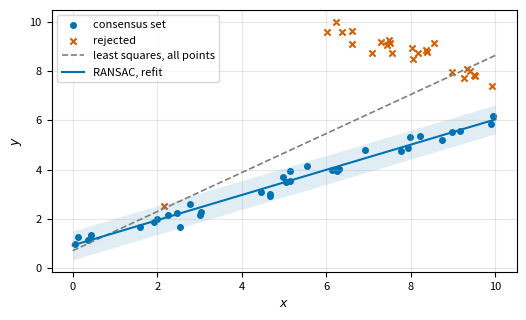

Recreate this plot in Python.
import numpy as np
from scipy.stats import chi2, norm

%config InlineBackend.figure_formats = ["svg"]

import matplotlib.pyplot as plt
from cycler import cycler

plt.rcParams.update(
    {
        "figure.figsize": (6.5, 3.5),
        "font.size": 9,
        "axes.titlesize": 10,
        "axes.labelsize": 9,
        "xtick.labelsize": 8,
        "ytick.labelsize": 8,
        "legend.fontsize": 8,
        "axes.prop_cycle": cycler(
            color=["#0072B2", "#D55E00", "#009E73", "#cb77a6", "#c28600", "#1d99e0", "#7f7f7f"]
        ),
        "axes.grid": True,
        "grid.alpha": 0.3,
        "svg.fonttype": "path",
    }
)
BLUE, VERMILLION, GREEN, PINK, GOLD, SKY, GRAY = (
    "#0072B2", "#D55E00", "#009E73", "#cb77a6", "#c28600", "#1d99e0", "#7f7f7f",
)

def make_structured_data(n_in=36, n_out=24, sigma=0.3, seed=7):
    # inliers on y = 1 + 0.5 x; outliers on a second line over 6 <= x <= 10
    rng = np.random.default_rng(seed)
    x = np.r_[rng.uniform(0, 10, n_in), rng.uniform(6, 10, n_out)]
    y = np.r_[1 + 0.5 * x[:n_in], 10 - 0.6 * (x[n_in:] - 6)] + sigma * rng.standard_normal(n_in + n_out)
    return x, y, np.r_[np.zeros(n_in, bool), np.ones(n_out, bool)]


def design(x):
    return np.column_stack([np.ones_like(x), x])


def least_squares(Phi, y):
    return np.linalg.lstsq(Phi, y, rcond=None)[0]


sigma = 0.3
x_s, y_s, out_s = make_structured_data()
Phi_s = design(x_s)

def ransac(m, s, fit_minimal, residuals, tau, L, rng, score="inliers", L_adaptive=None):
    # fit_minimal(idx) returns theta or None for a degenerate sample; residuals(theta) returns e for all points.
    # score: "inliers" (count), "msac" (truncated squared error) or a callable cost(e) to minimize.
    # L_adaptive(n_inliers) optionally returns an updated number of trials after each new best.
    best_theta, best_cost, best_inliers, trial, history = None, np.inf, None, 0, []
    while trial < L:
        trial += 1
        theta = fit_minimal(rng.choice(m, s, replace=False))
        if theta is None:
            continue
        e = residuals(theta)
        inliers = np.abs(e) < tau
        if score == "inliers":
            cost = -inliers.sum()
        elif score == "msac":
            cost = np.minimum(e**2, tau**2).sum()
        else:
            cost = score(e)
        if cost < best_cost:
            best_theta, best_cost, best_inliers = theta, cost, inliers
            if L_adaptive is not None:
                L = min(L, L_adaptive(inliers.sum()))
            history.append((trial, inliers.sum(), L))
    return best_theta, best_inliers, trial, history


def line_through(idx, x=None, y=None):
    # exact line through two points; None if the two x values coincide
    x1, x2 = x[idx]
    if abs(x2 - x1) < 1e-9:
        return None
    slope = (y[idx[1]] - y[idx[0]]) / (x2 - x1)
    return np.array([y[idx[0]] - slope * x1, slope])

rng = np.random.default_rng(0)
tau = sigma * np.sqrt(chi2.ppf(0.95, df=1))
theta_r, inl_r, trials_r, _ = ransac(
    len(x_s), 2, lambda idx: line_through(idx, x_s, y_s), lambda th: y_s - Phi_s @ th, tau, L=50, rng=rng
)
theta_refit = least_squares(Phi_s[inl_r], y_s[inl_r])
print(f"threshold tau = {tau:.3f}")
print(f"best minimal-sample line: theta = [{theta_r[0]:.2f}, {theta_r[1]:.3f}], consensus set {inl_r.sum()} points "
      f"({(inl_r & ~out_s).sum()} true inliers, {(inl_r & out_s).sum()} outliers)")
print(f"refit on the consensus set: theta = [{theta_refit[0]:.2f}, {theta_refit[1]:.3f}]")
th_ls = least_squares(Phi_s, y_s)
print(f"least squares on all points: theta = {np.round(th_ls, 3)}")

fig, ax = plt.subplots(figsize=(6, 3.4))
ax.scatter(x_s[inl_r], y_s[inl_r], s=16, color=BLUE, label="consensus set")
ax.scatter(x_s[~inl_r], y_s[~inl_r], s=20, marker="x", color=VERMILLION, label="rejected")
xs_plot = np.linspace(0, 10, 2)
ax.plot(xs_plot, th_ls[0] + th_ls[1] * xs_plot, color=GRAY, ls="--", lw=1.2, label="least squares, all points")
ax.plot(xs_plot, theta_refit[0] + theta_refit[1] * xs_plot, color=BLUE, lw=1.5, label="RANSAC, refit")
ax.fill_between(xs_plot, theta_refit[0] + theta_refit[1] * xs_plot - tau, theta_refit[0] + theta_refit[1] * xs_plot + tau, color=BLUE, alpha=0.12, lw=0)
ax.set_xlabel("$x$")
ax.set_ylabel("$y$")
ax.legend(loc="upper left")
plt.show()

def weighted_least_squares(Phi, y, w):
    sw = np.sqrt(w)
    return np.linalg.lstsq(Phi * sw[:, None], y * sw, rcond=None)[0]


def irls(Phi, y, weight, theta, n_iter=100):
    for _ in range(n_iter):
        e = y - Phi @ theta
        theta = weighted_least_squares(Phi, y, weight(e / (1.4826 * np.median(np.abs(e - np.median(e))))))
    return theta


def em_inlier_outlier(Phi, y, theta, n_iter=200, pi=0.5):
    u = 1.0 / (y.max() - y.min())
    sigma2 = np.var(y - Phi @ theta)
    for _ in range(n_iter):
        inlier = pi * norm.pdf(y, Phi @ theta, np.sqrt(sigma2))
        gamma = inlier / (inlier + (1 - pi) * u)
        theta = weighted_least_squares(Phi, y, gamma)
        sigma2 = max(np.sum(gamma * (y - Phi @ theta) ** 2) / gamma.sum(), 1e-12)
        pi = gamma.mean()
    return theta, pi, gamma


huber = lambda a: np.minimum(1.0, 1.345 / np.maximum(np.abs(a), 1e-12))
cauchy = lambda a: 1.0 / (1.0 + (a / 2.385) ** 2)
theta_em_s, pi_em_s, _ = em_inlier_outlier(Phi_s, y_s, th_ls)
print(f"Huber IRLS:  theta = {np.round(irls(Phi_s, y_s, huber, th_ls), 3)}")
print(f"Cauchy IRLS: theta = {np.round(irls(Phi_s, y_s, cauchy, th_ls), 3)}")
print(f"EM mixture:  theta = {np.round(theta_em_s, 3)}, pi = {pi_em_s:.2f} (true inlier fraction {np.mean(~out_s):.2f})")

def trials_needed(pi, s, P):
    # smallest L with (1 - pi^s)^L <= 1 - P
    return int(np.ceil(np.log(1 - P) / np.log1p(-(pi**s))))


pis = [0.95, 0.9, 0.8, 0.7, 0.5, 0.3]
sizes = {2: "line", 3: "plane", 4: "homography", 5: "essential matrix (five-point)", 7: "fundamental matrix (seven-point)", 8: "fundamental matrix (eight-point)"}
for P in (0.99, 0.999):
    print(f"P = {P}")
    print(f"  {'s':>2}  {'model':32s}" + "".join(f"pi={p:<6}" for p in pis))
    for s, name in sizes.items():
        print(f"  {s:>2}  {name:32s}" + "".join(f"{trials_needed(p, s, P):<9d}" for p in pis))

print(f"with 0.18, the outlier fraction, in place of pi: L = {trials_needed(0.18, 2, 0.95)}")
print(f"with 0.82, the inlier fraction:                 L = {trials_needed(0.82, 2, 0.95)}")

rng = np.random.default_rng(1)
_, inl_a, trials_a, history = ransac(
    len(x_s), 2, lambda idx: line_through(idx, x_s, y_s), lambda th: y_s - Phi_s @ th, tau, L=1000, rng=rng,
    L_adaptive=lambda n: trials_needed(n / len(x_s), 2, 0.99),
)
for trial, n_inl, L_now in history:
    print(f"trial {trial:3d}: new best consensus set of {n_inl:2d} points, estimated pi = {n_inl / len(x_s):.2f}, L becomes {L_now}")
print(f"stopped after {trials_a} trials")

for d in (1, 2, 3):
    print(f"d = {d}: tau = {np.sqrt(chi2.ppf(0.95, d)):.3f} sigma at 95%,  {np.sqrt(chi2.ppf(0.99, d)):.3f} sigma at 99%")
e_true = (y_s - Phi_s @ np.array([1.0, 0.5]))[~out_s]
print(f"fraction of the true inliers within tau = 1.96 sigma of the true line: {np.mean(np.abs(e_true) < tau):.3f}")

def mlesac_cost(e, sigma, u, n_em=5):
    # negative log likelihood of the Gaussian plus uniform mixture, pi estimated by a few EM steps
    pi = 0.5
    for _ in range(n_em):
        g_in = pi * norm.pdf(e, 0, sigma)
        pi = np.mean(g_in / (g_in + (1 - pi) * u))
    return -np.sum(np.log(pi * norm.pdf(e, 0, sigma) + (1 - pi) * u))


def make_uniform_outlier_data(rng, m=60, n_out=30, sigma=0.3):
    x = rng.uniform(0, 10, m)
    y = 1.0 + 0.5 * x + sigma * rng.standard_normal(m)
    y[:n_out] = rng.uniform(-4, 12, n_out)
    return x, y


errs = {"inlier count": [], "MSAC": [], "MLESAC": []}
for rep in range(300):
    data_rng = np.random.default_rng(1000 + rep)
    x, y = make_uniform_outlier_data(data_rng)
    Phi = design(x)
    u = 1 / (y.max() - y.min())
    for name, score in [("inlier count", "inliers"), ("MSAC", "msac"), ("MLESAC", lambda e: mlesac_cost(e, sigma, u))]:
        th, *_ = ransac(len(x), 2, lambda idx: line_through(idx, x, y), lambda th: y - Phi @ th, tau, L=30,
                        rng=np.random.default_rng(rep), score=score)
        errs[name].append(abs(th[1] - 0.5))
for name, e in errs.items():
    e = np.array(e)
    print(f"{name:13s} median slope error {np.median(e):.4f}, 90th percentile {np.percentile(e, 90):.4f}")

theta_rs = theta_r
for it in range(10):
    inl = np.abs(y_s - Phi_s @ theta_rs) < tau
    theta_new = least_squares(Phi_s[inl], y_s[inl])
    if np.allclose(theta_new, theta_rs):
        break
    theta_rs = theta_new
theta_em_r, pi_em_r, gamma_r = em_inlier_outlier(Phi_s, y_s, theta_rs, pi=inl.mean())
print(f"minimal sample:            theta = {np.round(theta_r, 3)}")
print(f"iterated refit ({it} steps):  theta = {np.round(theta_rs, 3)}, {inl.sum()} inliers")
print(f"EM from the RANSAC fit:    theta = {np.round(theta_em_r, 3)}, pi = {pi_em_r:.2f}")
print(f"least squares, true inliers only: theta = {np.round(least_squares(Phi_s[~out_s], y_s[~out_s]), 3)}")

for pi in (0.95, 0.9, 0.8):
    print(f"pi = {pi}: line (s = 2) L = {trials_needed(pi, 2, 0.99)},  grid model (s = 82) L = {trials_needed(pi, 82, 0.99):,}"
          f",  s = 79: L = {trials_needed(pi, 79, 0.99):,}")

def grid_design_columns(hour, dow, temp_f):
    T = (temp_f - 60.0) / 20.0
    H = np.eye(24)[hour]
    D = np.eye(7)[dow]
    return np.column_stack([T, T**2, T**3, H, D, H * T[:, None], H * (T**2)[:, None]])


hours = np.arange(80 * 24)  # 1 December 2020 (a Tuesday) to 19 February 2021
rng = np.random.default_rng(0)
Phi_cal = grid_design_columns(hours % 24, (1 + hours // 24) % 7, rng.uniform(25, 75, len(hours)))
full_rank = np.linalg.matrix_rank(Phi_cal)
n_draws = 20000
full = every_hour_3 = 0
for _ in range(n_draws):
    idx = rng.choice(len(hours), 82, replace=False)
    full += np.linalg.matrix_rank(Phi_cal[idx]) == full_rank
    every_hour_3 += np.bincount(hours[idx] % 24, minlength=24).min() >= 3
print(f"rank of the full design: {full_rank} of {Phi_cal.shape[1]} columns")
print(f"random 82-hour samples with at least 3 hours at every hour of the day: {every_hour_3} of {n_draws}")
print(f"random 82-hour samples that reach rank {full_rank}: {full} of {n_draws}")
